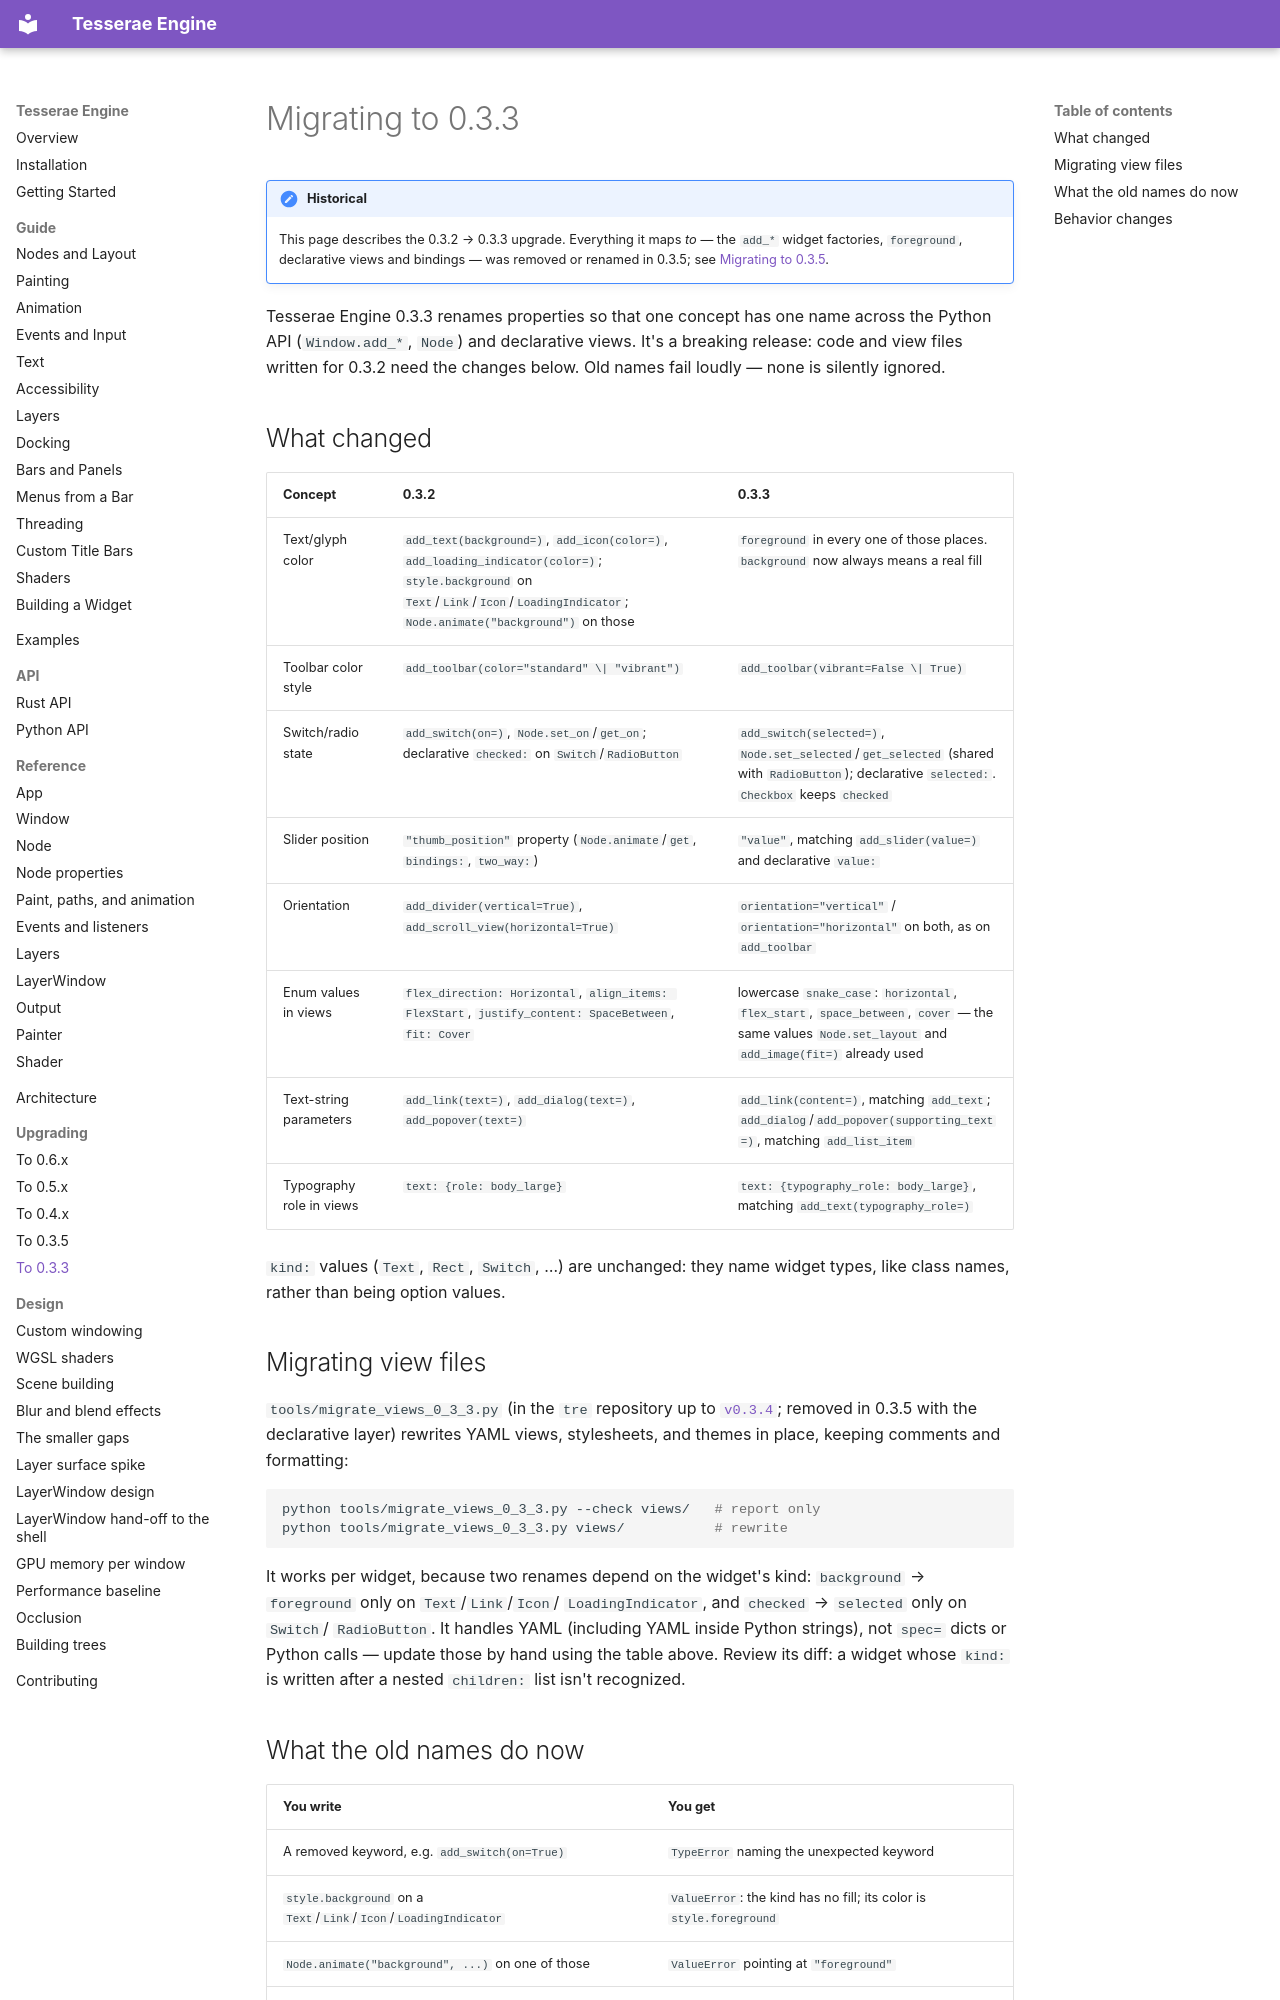

repository: mindderivative/tre · page: migrating-0.3.3/index.html · generator: mkdocs

# Migrating to 0.3.3

!!! note "Historical"
    This page describes the 0.3.2 → 0.3.3 upgrade. Everything it maps
    *to* — the `add_*` widget factories, `foreground`, declarative views and
    bindings — was removed or renamed in 0.3.5; see
    [Migrating to 0.3.5](migrating-0.3.5.md).

Tesserae Engine 0.3.3 renames properties so that one concept has one name across
the Python API (`Window.add_*`, `Node`) and declarative views. It's a
breaking release: code and view files written for 0.3.2 need the
changes below. Old names fail loudly — none is silently ignored.

## What changed

| Concept | 0.3.2 | 0.3.3 |
| --- | --- | --- |
| Text/glyph color | `add_text(background=)`, `add_icon(color=)`, `add_loading_indicator(color=)`; `style.background` on `Text`/`Link`/`Icon`/`LoadingIndicator`; `Node.animate("background")` on those | `foreground` in every one of those places. `background` now always means a real fill |
| Toolbar color style | `add_toolbar(color="standard" \| "vibrant")` | `add_toolbar(vibrant=False \| True)` |
| Switch/radio state | `add_switch(on=)`, `Node.set_on`/`get_on`; declarative `checked:` on `Switch`/`RadioButton` | `add_switch(selected=)`, `Node.set_selected`/`get_selected` (shared with `RadioButton`); declarative `selected:`. `Checkbox` keeps `checked` |
| Slider position | `"thumb_position"` property (`Node.animate`/`get`, `bindings:`, `two_way:`) | `"value"`, matching `add_slider(value=)` and declarative `value:` |
| Orientation | `add_divider(vertical=True)`, `add_scroll_view(horizontal=True)` | `orientation="vertical"` / `orientation="horizontal"` on both, as on `add_toolbar` |
| Enum values in views | `flex_direction: Horizontal`, `align_items: FlexStart`, `justify_content: SpaceBetween`, `fit: Cover` | lowercase `snake_case`: `horizontal`, `flex_start`, `space_between`, `cover` — the same values `Node.set_layout` and `add_image(fit=)` already used |
| Text-string parameters | `add_link(text=)`, `add_dialog(text=)`, `add_popover(text=)` | `add_link(content=)`, matching `add_text`; `add_dialog`/`add_popover(supporting_text=)`, matching `add_list_item` |
| Typography role in views | `text: {role: body_large}` | `text: {typography_role: body_large}`, matching `add_text(typography_role=)` |

`kind:` values (`Text`, `Rect`, `Switch`, …) are unchanged: they name
widget types, like class names, rather than being option values.

## Migrating view files

`tools/migrate_views_0_3_3.py` (in the `tre` repository up to
[`v0.3.4`](https://github.com/mindderivative/tess-re/tree/v0.3.4/tools); removed
in 0.3.5 with the declarative layer) rewrites YAML
views, stylesheets, and themes in place, keeping comments and
formatting:

```bash
python tools/migrate_views_0_3_3.py --check views/   # report only
python tools/migrate_views_0_3_3.py views/           # rewrite
```

It works per widget, because two renames depend on the widget's kind:
`background` → `foreground` only on `Text`/`Link`/`Icon`/
`LoadingIndicator`, and `checked` → `selected` only on `Switch`/
`RadioButton`. It handles YAML (including YAML inside Python strings),
not `spec=` dicts or Python calls — update those by hand using the table
above. Review its diff: a widget whose `kind:` is written after a nested
`children:` list isn't recognized.
